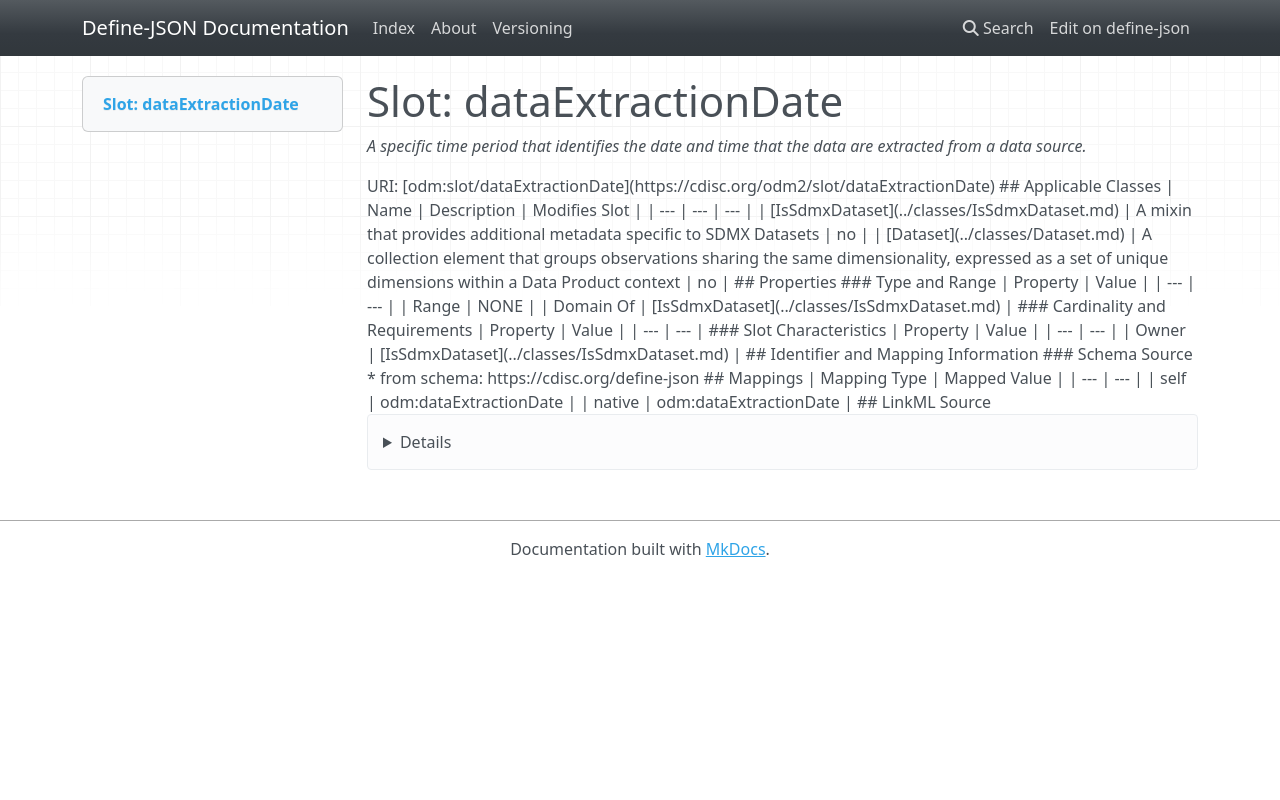

repository: TeMeta/define-json · page: slots/dataExtractionDate/index.html · generator: mkdocs



# Slot: dataExtractionDate 


_A specific time period that identifies the date and time that the data are extracted from a data source._





URI: [odm:slot/dataExtractionDate](https://cdisc.org/odm2/slot/dataExtractionDate)
Alias: dataExtractionDate

<!-- no inheritance hierarchy -->





## Applicable Classes

| Name | Description | Modifies Slot |
| --- | --- | --- |
| [IsSdmxDataset](../classes/IsSdmxDataset.md) | A mixin that provides additional metadata specific to SDMX Datasets |  no  |
| [Dataset](../classes/Dataset.md) | A collection element that groups observations sharing the same dimensionality, expressed as a set of unique dimensions within a Data Product context |  no  |






## Properties

* Range: NONE




## Identifier and Mapping Information






### Schema Source


* from schema: https://cdisc.org/define-json




## Mappings

| Mapping Type | Mapped Value |
| ---  | ---  |
| self | odm:dataExtractionDate |
| native | odm:dataExtractionDate |




## LinkML Source

<details>
```yaml
name: dataExtractionDate
description: A specific time period that identifies the date and time that the data
  are extracted from a data source.
from_schema: https://cdisc.org/define-json
rank: 1000
alias: dataExtractionDate
owner: IsSdmxDataset
domain_of:
- IsSdmxDataset

```
</details>
